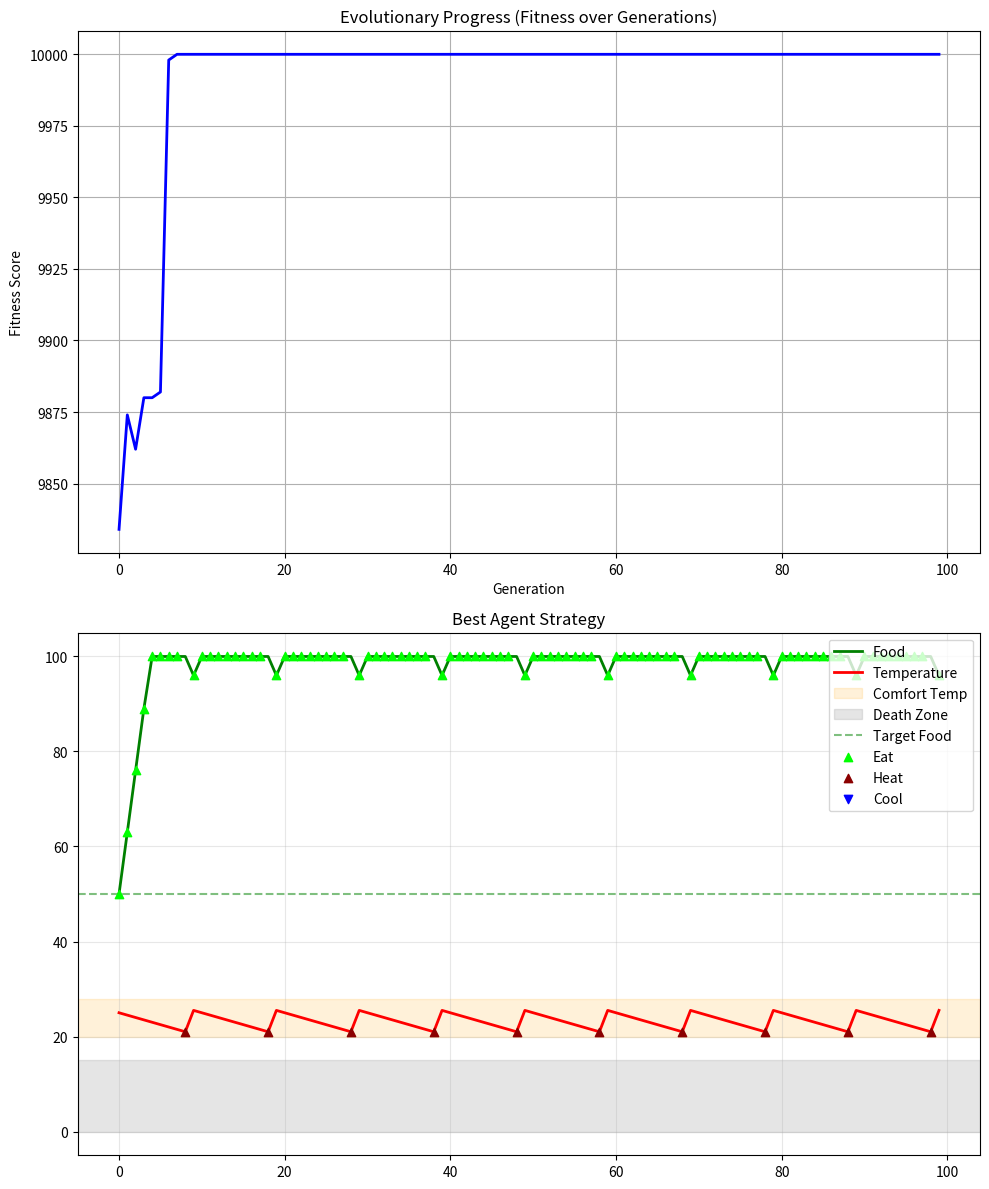

This figure's Python source:
import numpy as np
import matplotlib.pyplot as plt
import copy

# --- CONFIGURATION (SİMÜLASYON AYARLARI) ---
# Magic numbers'ı tek bir yerden yönetiyoruz.
CONFIG = {
    "input_size": 3,  # Inputs: Food, Temp, Temp_Diff
    "hidden_size": 8,
    "output_size": 4,  # Actions: Wait, Eat, Heat, Cool
    "max_food": 100,
    "start_food_min": 40,
    "start_food_max": 70,
    "start_temp_min": 15,
    "start_temp_max": 30,
    "decay_food": 2.0,  # Metabolic cost per turn
    "decay_temp": 0.5,  # Natural cooling per turn
    "action_eat_gain": 15.0,
    "action_heat_val": 5.0,
    "action_cool_val": 5.0,
    "action_energy_cost": 2.0,  # Cost of Heating/Cooling
    "limit_starvation": 15,  # Death below this
    "limit_freeze": -5,  # Death below this
    "limit_burn": 45,  # Death above this
    "ideal_temp_min": 20,
    "ideal_temp_max": 28,
    "ideal_food_min": 50,
}


# --- 1. THE BRAIN (Neural Network) ---
class Brain:
    def __init__(self):
        self.W1 = np.random.randn(CONFIG["input_size"], CONFIG["hidden_size"])
        self.b1 = np.zeros((1, CONFIG["hidden_size"]))
        self.W2 = np.random.randn(CONFIG["hidden_size"], CONFIG["hidden_size"])
        self.b2 = np.zeros((1, CONFIG["hidden_size"]))
        self.W3 = np.random.randn(CONFIG["hidden_size"], CONFIG["output_size"])
        self.b3 = np.zeros((1, CONFIG["output_size"]))

    def sigmoid(self, x):
        return 1 / (1 + np.exp(-x))

    def decide(self, inputs):
        # Forward propagation
        z1 = np.dot(inputs, self.W1) + self.b1
        a1 = self.sigmoid(z1)
        z2 = np.dot(a1, self.W2) + self.b2
        a2 = self.sigmoid(z2)
        z3 = np.dot(a2, self.W3) + self.b3
        output = self.sigmoid(z3)
        return np.argmax(output)  # Returns index of best action


# --- 2. THE ENVIRONMENT (Physics & Rules) ---
class SurvivalSimulation:
    def __init__(self, brain, fixed_start=False):
        self.brain = brain
        self.alive = True
        self.steps_survived = 0
        self.total_penalty = 0
        self.history = {"food": [], "temp": [], "action": []}

        # Initialize State
        if fixed_start:
            self.food = 50.0
            self.temp = 25.0
        else:
            self.food = float(
                np.random.randint(CONFIG["start_food_min"], CONFIG["start_food_max"])
            )
            self.temp = float(
                np.random.randint(CONFIG["start_temp_min"], CONFIG["start_temp_max"])
            )

    def get_inputs(self):
        # Normalize inputs for the brain
        norm_food = self.food / CONFIG["max_food"]
        norm_temp = self.temp / 50.0
        # Feature Engineering: Distance from ideal center (approx 24)
        ideal_center = (CONFIG["ideal_temp_max"] + CONFIG["ideal_temp_min"]) / 2
        temp_diff = (self.temp - ideal_center) / 24.0

        return np.array([[norm_food, norm_temp, temp_diff]])

    def step(self):
        if not self.alive:
            return False

        # 1. Get Decision
        inputs = self.get_inputs()
        action = self.brain.decide(inputs)

        # 2. Record History
        self.history["food"].append(self.food)
        self.history["temp"].append(self.temp)
        self.history["action"].append(action)

        # 3. Apply Entropy (Natural Decay)
        self.food -= CONFIG["decay_food"]
        self.temp -= CONFIG["decay_temp"]

        # 4. Apply Action
        if action == 0:  # Wait
            pass
        elif action == 1:  # Eat
            self.food += CONFIG["action_eat_gain"]
        elif action == 2:  # Heat
            self.temp += CONFIG["action_heat_val"]
            self.food -= CONFIG["action_energy_cost"]
        elif action == 3:  # Cool
            self.temp -= CONFIG["action_cool_val"]
            self.food -= CONFIG["action_energy_cost"]

        # 5. Physics Clamping
        self.food = np.clip(self.food, 0, CONFIG["max_food"])
        self.temp = np.clip(self.temp, -20, 60)

        # 6. Check Life/Death & Calc Penalty
        self.check_vital_signs()

        self.steps_survived += 1
        return self.alive

    def check_vital_signs(self):
        penalty = 0

        # Food Check
        if self.food < CONFIG["limit_starvation"]:
            self.alive = False
            penalty += 100  # Heavy death penalty
        elif self.food < CONFIG["ideal_food_min"]:
            penalty += 2  # Discomfort penalty

        # Temp Check
        if self.temp < CONFIG["limit_freeze"] or self.temp > CONFIG["limit_burn"]:
            self.alive = False
            penalty += 100
        elif (
            self.temp < CONFIG["ideal_temp_min"] or self.temp > CONFIG["ideal_temp_max"]
        ):
            penalty += 2

        self.total_penalty += penalty

    def get_fitness(self):
        # Formula: Reward for time alive - penalty for discomfort
        return (self.steps_survived**2) - self.total_penalty


# --- 3. THE EVOLUTION (Genetic Algorithm) ---
class GeneticAlgorithm:
    def __init__(self, population_size=50):
        self.pop_size = population_size
        self.population = [Brain() for _ in range(self.pop_size)]
        self.generation = 0
        self.best_fitness_history = []

    def evolve(self):
        # 1. Evaluate All Brains
        scores = []
        for brain in self.population:
            sim = SurvivalSimulation(brain)
            for _ in range(100):  # Max 100 steps
                if not sim.step():
                    break
            scores.append((sim.get_fitness(), brain))

        # Sort (Highest fitness first)
        scores.sort(key=lambda x: x[0], reverse=True)

        # Log Best Fitness
        best_fit = scores[0][0]
        self.best_fitness_history.append(best_fit)

        # 2. Create Next Generation
        new_pop = []

        # Elitism: Keep top 5
        for i in range(5):
            new_pop.append(scores[i][1])

        # Breeding (Crossover + Mutation)
        while len(new_pop) < self.pop_size:
            parent1 = self.tournament_select(scores)
            parent2 = self.tournament_select(scores)

            child = self.crossover(parent1, parent2)
            self.mutate(child)
            new_pop.append(child)

        self.population = new_pop
        self.generation += 1

        return best_fit, scores[0][1]  # Return best fitness & best brain

    def tournament_select(self, scores):
        # Pick 5 random, return the best
        candidates = [scores[np.random.randint(0, len(scores))] for _ in range(5)]
        candidates.sort(key=lambda x: x[0], reverse=True)
        return candidates[0][1]

    def crossover(self, p1, p2):
        child = Brain()
        child.W1 = (p1.W1 + p2.W1) / 2
        child.W2 = (p1.W2 + p2.W2) / 2
        child.W3 = (p1.W3 + p2.W3) / 2
        return child

    def mutate(self, brain, rate=0.1):
        if np.random.rand() < rate:
            brain.W1 += np.random.randn(*brain.W1.shape) * 0.5
        if np.random.rand() < rate:
            brain.W3 += np.random.randn(*brain.W3.shape) * 0.5


# --- MAIN EXECUTION ---
if __name__ == "__main__":
    ga = GeneticAlgorithm(population_size=50)
    best_brain = None

    print("--- EVOLUTION STARTED ---")
    for gen in range(100):
        fitness, brain = ga.evolve()
        best_brain = brain
        if gen % 10 == 0:
            print(f"Gen {gen}: Fitness Score = {fitness:.2f}")

    print("--- EVOLUTION COMPLETE ---")

    # --- FINAL VISUALIZATION ---
    # Run the best brain in a "Fixed Start" scenario for clear graph
    sim = SurvivalSimulation(best_brain, fixed_start=True)
    for _ in range(100):
        if not sim.step():
            break

    hist = sim.history

    # Plotting
    fig, (ax1, ax2) = plt.subplots(2, 1, figsize=(10, 12))

    # 1. Training Curve
    ax1.plot(ga.best_fitness_history, color="blue", linewidth=2)
    ax1.set_title("Evolutionary Progress (Fitness over Generations)")
    ax1.set_xlabel("Generation")
    ax1.set_ylabel("Fitness Score")
    ax1.grid(True)

    # 2. Gameplay
    steps = range(len(hist["food"]))
    ax2.plot(steps, hist["food"], label="Food", color="green", linewidth=2)
    ax2.plot(steps, hist["temp"], label="Temperature", color="red", linewidth=2)

    # Add Limits/Zones
    ax2.axhspan(
        CONFIG["ideal_temp_min"],
        CONFIG["ideal_temp_max"],
        color="orange",
        alpha=0.15,
        label="Comfort Temp",
    )
    ax2.axhspan(
        0, CONFIG["limit_starvation"], color="gray", alpha=0.2, label="Death Zone"
    )
    ax2.axhline(
        CONFIG["ideal_food_min"],
        color="green",
        linestyle="--",
        alpha=0.5,
        label="Target Food",
    )

    # Add Action Markers
    actions = np.array(hist["action"])
    ax2.scatter(
        np.where(actions == 1)[0],
        [hist["food"][i] for i in np.where(actions == 1)[0]],
        c="lime",
        marker="^",
        zorder=5,
        label="Eat",
    )
    ax2.scatter(
        np.where(actions == 2)[0],
        [hist["temp"][i] for i in np.where(actions == 2)[0]],
        c="darkred",
        marker="^",
        zorder=5,
        label="Heat",
    )
    ax2.scatter(
        np.where(actions == 3)[0],
        [hist["temp"][i] for i in np.where(actions == 3)[0]],
        c="blue",
        marker="v",
        zorder=5,
        label="Cool",
    )

    ax2.set_title("Best Agent Strategy")
    ax2.legend(loc="upper right")
    ax2.grid(True, alpha=0.3)

    plt.tight_layout()
    plt.show()
